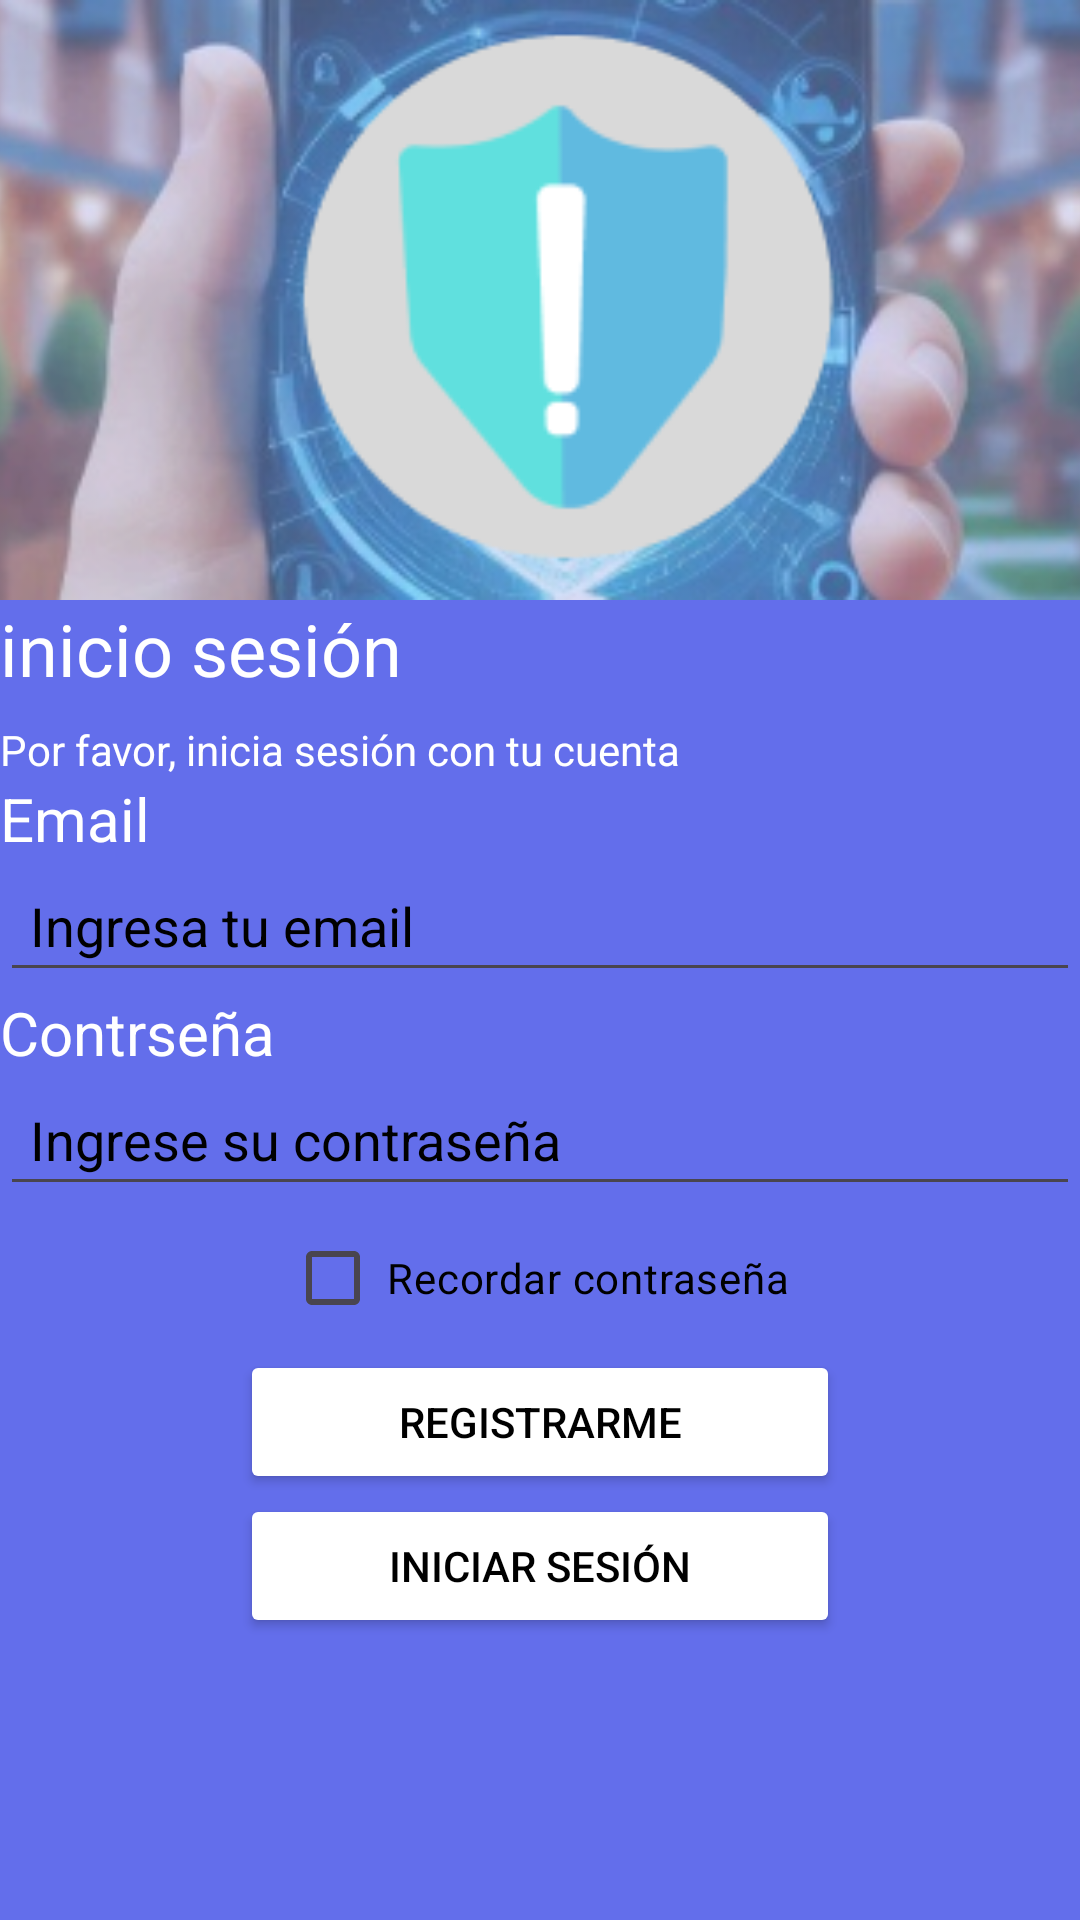

This screen was rendered from an Android layout file. Write that file and the resources it references.
<!-- AndroidManifest.xml: application theme Theme.ProyectoTodosYUnoAPI25 -->
<!-- res/layout/login.xml -->
<?xml version="1.0" encoding="utf-8"?>
<LinearLayout
    xmlns:android="http://schemas.android.com/apk/res/android"
    xmlns:app="http://schemas.android.com/apk/res-auto"
    xmlns:tools="http://schemas.android.com/tools"
    android:id="@+id/login"
    android:layout_width="match_parent"
    android:layout_height="match_parent"
    android:background="@color/fondoapp"
    android:orientation="vertical"
    tools:context=".Login">

    <LinearLayout
        android:layout_width="match_parent"
        android:layout_height="400dp"
        android:layout_weight="1"
        android:orientation="vertical">
        <LinearLayout
            android:layout_width="match_parent"
            android:layout_height="match_parent"
            android:layout_weight="1.5"
            android:orientation="vertical">
            <ImageView
                android:layout_width="match_parent"
                android:layout_height="200dp"
                app:srcCompat="@drawable/logo3"
                android:scaleType="centerCrop"/>
        </LinearLayout>


    </LinearLayout>


    <LinearLayout
        android:layout_width="match_parent"
        android:layout_height="match_parent"
        android:layout_weight="1"
        android:orientation="vertical">
        <TextView
            android:layout_width="wrap_content"
            android:layout_height="wrap_content"
            android:text="inicio sesión"
            android:textSize="24sp"
            android:textColor="#FFFFFF"/>
        <TextView
            android:layout_width="wrap_content"
            android:layout_height="wrap_content"
            android:text="Por favor, inicia sesión con tu cuenta"
            android:textColor="#FFFFFF"
            android:layout_marginTop="8dp"/>
        <TextView
            android:layout_width="wrap_content"
            android:layout_height="wrap_content"
            android:text="Email"
            android:textSize="20sp"
            android:textColor="#FFFFFF"/>

        <EditText
            android:layout_width="match_parent"
            android:layout_height="wrap_content"
            android:hint="Ingresa tu email"
            android:inputType="textEmailAddress"
            android:padding="10dp"
            android:textColor="@color/black"
            android:textColorHint="@color/black"
            android:id="@+id/et_correo"/>
        <TextView
            android:layout_width="wrap_content"
            android:layout_height="wrap_content"
            android:text="Contrseña"
            android:textSize="20sp"
            android:textColor="#FFFFFF"/>
        <EditText
            android:layout_width="match_parent"
            android:layout_height="wrap_content"
            android:hint="Ingrese su contraseña"
            android:inputType="textPassword"
            android:padding="10dp"
            android:textColor="@color/black"
            android:textColorHint="@color/black"
            android:id="@+id/et_contraseña"
            />
        <CheckBox
            android:layout_width="170dp"
            android:layout_height="wrap_content"
            android:text="Recordar contraseña"
            android:textColor="@color/black"
            android:layout_gravity="center"
            android:textAlignment="center"
            android:id="@+id/rememberpass"
            />
        <Button
            android:layout_width="200dp"
            android:layout_height="wrap_content"
            android:text="Registrarme"
            android:layout_gravity="center"
            android:textColor="@color/black"
            android:id="@+id/registrarme"
            android:backgroundTint="#FFFFFF"

            />
        <Button
            android:layout_width="200dp"
            android:layout_height="wrap_content"
            android:text="iniciar sesión"
            android:layout_gravity="center"
            android:textColor="@color/black"
            android:id="@+id/iniciarsesion"
            android:backgroundTint="#FFFFFF"

            />


    </LinearLayout>

</LinearLayout>
<!-- resources referenced by this layout -->
<resources>
  <color name="black">#FF000000</color>
  <color name="fondoapp">#636EEB</color>
  <!-- drawable logo3: png bitmap (drawable, 108663 bytes) -->
  <style name="Theme.ProyectoTodosYUnoAPI25" parent="Base.Theme.ProyectoTodosYUnoAPI25" />
  <style name="Base.Theme.ProyectoTodosYUnoAPI25" parent="Theme.Material3.DayNight.NoActionBar">
          
          
      </style>
</resources>
